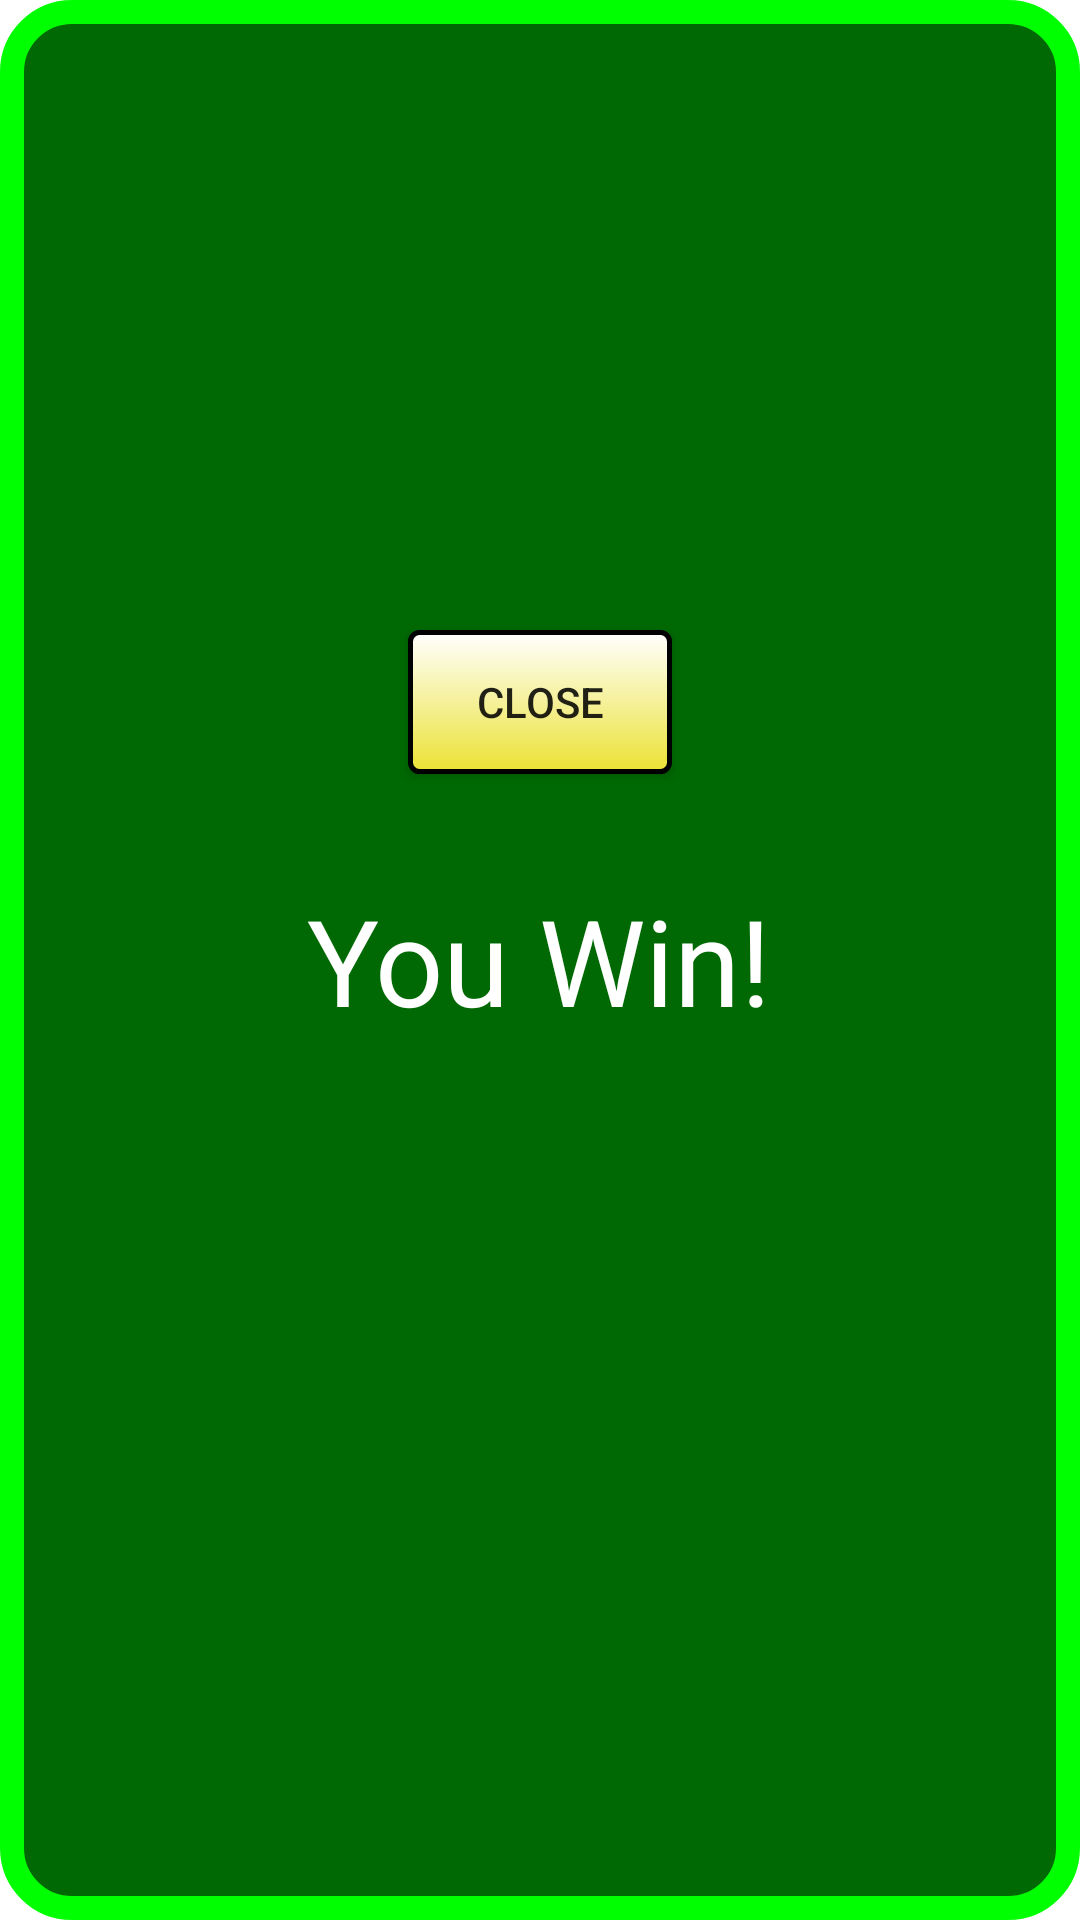

Reconstruct the res/layout file that produces this screen, plus the resources it refers to.
<!-- AndroidManifest.xml: application theme Theme.SudokuProject -->
<!-- res/layout/winner.xml -->
<?xml version="1.0" encoding="utf-8"?>

<RelativeLayout
    xmlns:android="http://schemas.android.com/apk/res/android"
    android:id="@+id/popup"
    android:layout_width="240dp"
    android:layout_height="285dp"
    android:background="@drawable/customborder">

    <TextView
        android:id="@+id/youWin"
        android:layout_width="wrap_content"
        android:layout_height="wrap_content"
        android:text="You Win!"
        android:textColor="#FFFFFF"
        android:textSize="40sp"
        android:layout_centerHorizontal="true"
        android:layout_centerVertical="true"
        >

    </TextView>

    <android.widget.Button
        android:id="@+id/close"
        android:layout_width="wrap_content"
        android:layout_height="wrap_content"
        android:text="Close"
        android:layout_centerHorizontal="true"
        android:translationY="200dp"
        android:background="@drawable/buttonbackground"
        />

</RelativeLayout>
<!-- resources referenced by this layout -->
<resources>
  <!-- drawable buttonbackground (drawable-v24) -->
  <?xml version="1.0" encoding="utf-8"?>
  
  <shape xmlns:android="http://schemas.android.com/apk/res/android"
      android:shape="rectangle">
      <gradient android:startColor="#FFFFFF"
          android:endColor="#ebe234"
          android:angle="270" />
      <corners android:radius="3dp" />
      <stroke android:width="5px" android:color="#000000" />
  </shape>
  <!-- drawable customborder (drawable) -->
  <?xml version="1.0" encoding="utf-8"?>
  
  <shape xmlns:android="http://schemas.android.com/apk/res/android"
      android:shape="rectangle">
      <corners android:radius="20dp"/>
      <padding android:left="10dp"
          android:right="10dp"
          android:top="10dp"
          android:bottom="10dp"/>
      <solid android:color="#006903"/>
      <stroke android:color="#00FF00"
          android:width="8dp"/>
  
  </shape>
  <style name="Theme.SudokuProject" parent="Theme.MaterialComponents.DayNight.DarkActionBar">
          
          <item name="colorPrimary">@color/purple_500</item>
          <item name="colorPrimaryVariant">@color/purple_700</item>
          <item name="colorOnPrimary">@color/white</item>
          
          <item name="colorSecondary">@color/teal_200</item>
          <item name="colorSecondaryVariant">@color/teal_700</item>
          <item name="colorOnSecondary">@color/black</item>
          
          <item name="android:statusBarColor">?attr/colorPrimaryVariant</item>
          
      </style>
  <color name="purple_500">#FF6200EE</color>
  <color name="purple_700">#FF3700B3</color>
  <color name="white">#FFFFFFFF</color>
  <color name="teal_200">#FF03DAC5</color>
  <color name="teal_700">#FF018786</color>
  <color name="black">#FF000000</color>
</resources>
